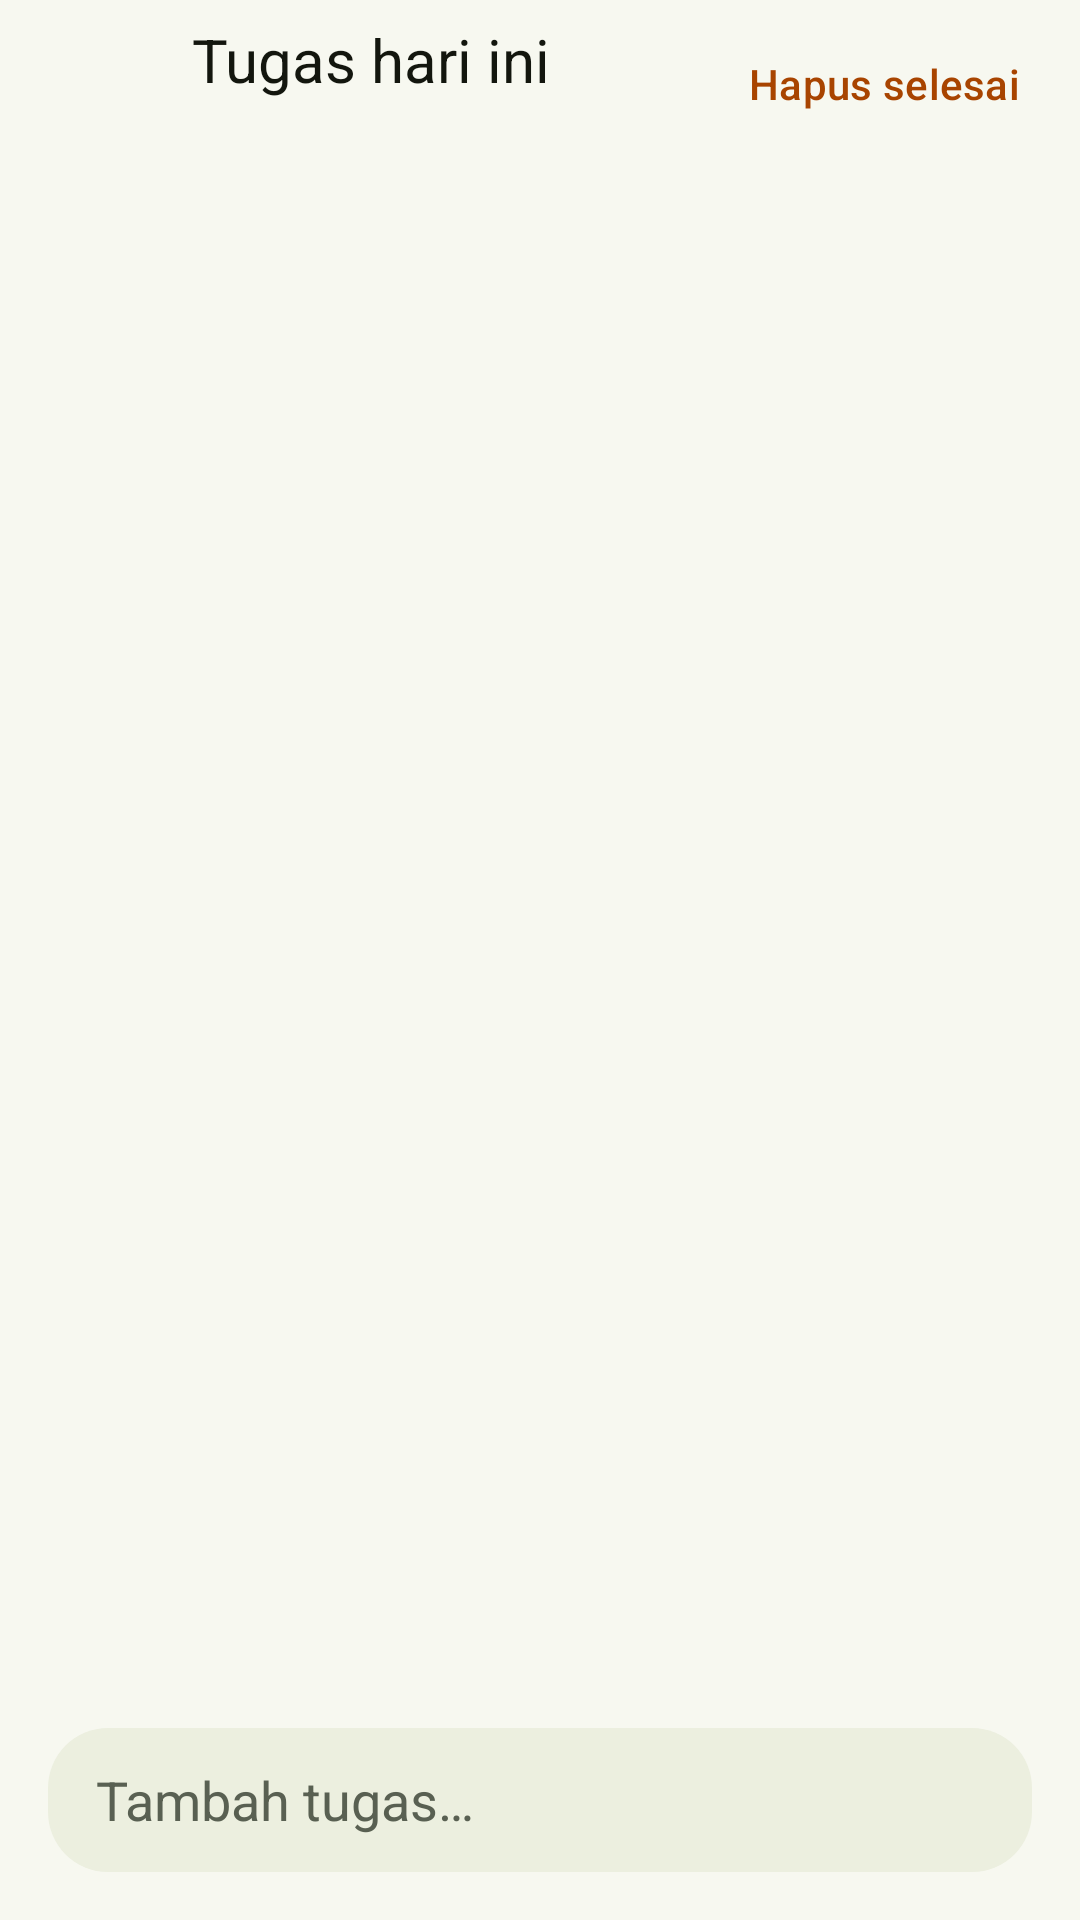

Reconstruct the res/layout file that produces this screen, plus the resources it refers to.
<!-- AndroidManifest.xml: application theme Theme.Nine -->
<!-- res/layout/activity_todo.xml -->
<?xml version="1.0" encoding="utf-8"?>
<LinearLayout xmlns:android="http://schemas.android.com/apk/res/android"
    xmlns:app="http://schemas.android.com/apk/res-auto"
    android:id="@+id/todoRoot"
    android:layout_width="match_parent"
    android:layout_height="match_parent"
    android:background="@color/nine_bg"
    android:orientation="vertical">

    <LinearLayout
        android:layout_width="match_parent"
        android:layout_height="56dp"
        android:gravity="center_vertical"
        android:orientation="horizontal"
        android:paddingStart="8dp"
        android:paddingEnd="8dp">

        <ImageButton
            android:id="@+id/btnBack"
            android:layout_width="48dp"
            android:layout_height="48dp"
            android:background="?attr/selectableItemBackgroundBorderless"
            android:contentDescription="@string/back"
            android:src="@drawable/ic_back"
            app:tint="@color/nine_orange" />

        <LinearLayout
            android:layout_width="0dp"
            android:layout_height="wrap_content"
            android:layout_marginStart="8dp"
            android:layout_weight="1"
            android:orientation="vertical">

            <TextView
                android:layout_width="wrap_content"
                android:layout_height="wrap_content"
                android:text="@string/todo_title"
                android:textColor="@color/nine_on_bg"
                android:textSize="20sp" />

            <TextView
                android:id="@+id/txtDate"
                android:layout_width="wrap_content"
                android:layout_height="wrap_content"
                android:textColor="@color/nine_muted"
                android:textSize="12sp" />
        </LinearLayout>

        <com.google.android.material.button.MaterialButton
            android:id="@+id/btnClearDone"
            style="@style/Widget.Material3.Button.TextButton"
            android:textColor="@color/nine_orange"
            android:layout_width="wrap_content"
            android:layout_height="wrap_content"
            android:text="@string/todo_clear_done" />
    </LinearLayout>

    <androidx.recyclerview.widget.RecyclerView
        android:id="@+id/todoList"
        android:layout_width="match_parent"
        android:layout_height="0dp"
        android:layout_weight="1"
        android:clipToPadding="false"
        android:paddingStart="12dp"
        android:paddingEnd="12dp"
        android:paddingBottom="8dp" />

    <TextView
        android:id="@+id/txtEmpty"
        style="@style/Nine.Body"
        android:gravity="center"
        android:padding="24dp"
        android:text="@string/todo_empty"
        android:visibility="gone" />

    <LinearLayout
        android:layout_width="match_parent"
        android:layout_height="wrap_content"
        android:layout_margin="16dp"
        android:background="@drawable/bg_user_pill"
        android:gravity="center_vertical"
        android:orientation="horizontal"
        android:paddingStart="16dp"
        android:paddingEnd="4dp">

        <EditText
            android:id="@+id/inputTodo"
            android:layout_width="0dp"
            android:layout_height="wrap_content"
            android:layout_weight="1"
            android:background="@android:color/transparent"
            android:hint="@string/todo_hint"
            android:imeOptions="actionDone"
            android:importantForAutofill="no"
            android:inputType="textCapSentences"
            android:minHeight="48dp"
            android:textColor="@color/nine_on_bg"
            android:textColorHint="@color/nine_muted" />

        <ImageButton
            android:id="@+id/btnAddTodo"
            android:layout_width="48dp"
            android:layout_height="48dp"
            android:background="?attr/selectableItemBackgroundBorderless"
            android:contentDescription="@string/todo_add"
            android:src="@drawable/ic_send"
            app:tint="@color/nine_orange" />
    </LinearLayout>
</LinearLayout>
<!-- resources referenced by this layout -->
<resources>
  <color name="nine_bg">#F7F8F0</color>
  <color name="nine_muted">#596052</color>
  <color name="nine_on_bg">#13160E</color>
  <color name="nine_orange">#A84400</color>
  <!-- drawable bg_user_pill (drawable) -->
  <shape xmlns:android="http://schemas.android.com/apk/res/android" android:shape="rectangle">
      <solid android:color="@color/nine_pill" />
      <corners android:radius="20dp" />
  </shape>
  <string name="back">Kembali</string>
  <string name="todo_add">Tambah</string>
  <string name="todo_clear_done">Hapus selesai</string>
  <string name="todo_empty">Belum ada tugas. Katakan: \"tambah tugas beli susu\".</string>
  <string name="todo_hint">Tambah tugas…</string>
  <string name="todo_title">Tugas hari ini</string>
  <style name="Nine.Body" parent="">
          <item name="android:layout_width">match_parent</item>
          <item name="android:layout_height">wrap_content</item>
          <item name="android:textColor">@color/nine_muted</item>
          <item name="android:textSize">14sp</item>
          <item name="android:lineSpacingMultiplier">1.15</item>
      </style>
  <style name="Theme.Nine" parent="Theme.Material3.DayNight.NoActionBar">
          <item name="colorPrimary">@color/nine_accent</item>
          <item name="colorOnPrimary">@color/nine_bg</item>
          <item name="colorSecondary">@color/nine_gold</item>
          
          <item name="colorPrimaryContainer">@color/nine_pill</item>
          <item name="colorOnPrimaryContainer">@color/nine_on_bg</item>
          <item name="colorTertiary">@color/nine_gold</item>
          <item name="colorTertiaryContainer">@color/nine_pill</item>
          <item name="colorOnTertiaryContainer">@color/nine_on_bg</item>
          <item name="colorControlActivated">@color/nine_accent</item>
          <item name="colorAccent">@color/nine_accent</item>
          <item name="android:colorAccent">@color/nine_accent</item>
          <item name="android:textColorHighlight">@color/nine_vignette_edge</item>
          <item name="colorSurface">@color/nine_card</item>
          <item name="colorOnSurface">@color/nine_on_bg</item>
          
          <item name="colorSurfaceContainerLowest">@color/nine_card</item>
          <item name="colorSurfaceContainerLow">@color/nine_card</item>
          <item name="colorSurfaceContainer">@color/nine_card</item>
          <item name="colorSurfaceContainerHigh">@color/nine_pill</item>
          <item name="colorSurfaceContainerHighest">@color/nine_pill</item>
          <item name="colorSurfaceVariant">@color/nine_pill</item>
          <item name="colorOnSurfaceVariant">@color/nine_muted</item>
          <item name="colorSecondaryContainer">@color/nine_pill</item>
          <item name="colorOnSecondaryContainer">@color/nine_on_bg</item>
          <item name="colorOutline">@color/nine_outline</item>
          <item name="colorOutlineVariant">@color/nine_outline_variant</item>
          <item name="bottomSheetDialogTheme">@style/Nine.BottomSheetDialog</item>
          <item name="android:colorBackground">@color/nine_bg</item>
          <item name="android:windowBackground">@color/nine_bg</item>
          <item name="android:textColorPrimary">@color/nine_on_bg</item>
          <item name="android:textColorSecondary">@color/nine_muted</item>
          <item name="android:statusBarColor">@android:color/transparent</item>
          <item name="android:navigationBarColor">@android:color/transparent</item>
      </style>
  <color name="nine_pill">#ECEFDF</color>
  <color name="nine_vignette_edge">#33C7861A</color>
  <color name="nine_card">#FFFFFF</color>
  <color name="nine_outline">#BFC6B0</color>
  <color name="nine_outline_variant">#E1E6D2</color>
  <style name="Nine.BottomSheetDialog" parent="ThemeOverlay.Material3.BottomSheetDialog">
          <item name="bottomSheetStyle">@style/Nine.BottomSheet</item>
      </style>
  <style name="Nine.BottomSheet" parent="Widget.Material3.BottomSheet.Modal">
          <item name="backgroundTint">@color/nine_card</item>
      </style>
</resources>
